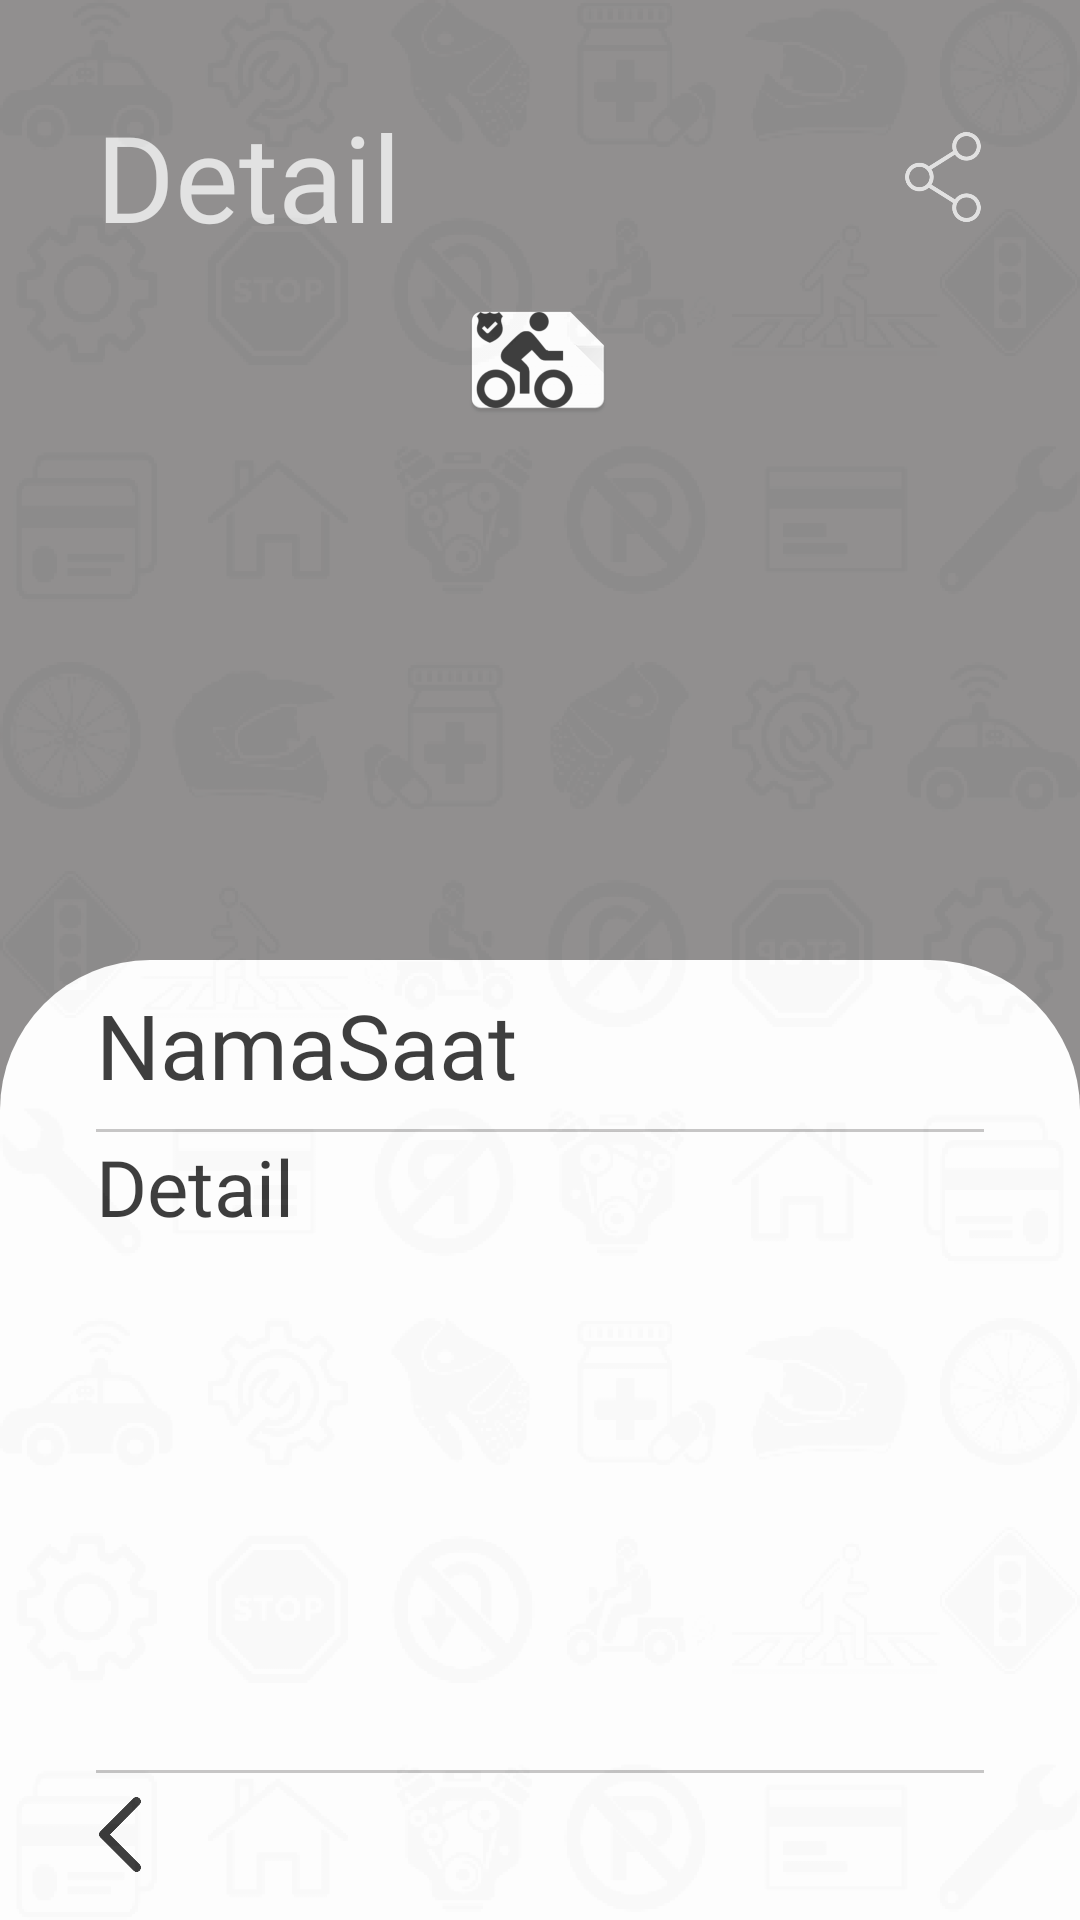

Write the Android layout XML for this screen, with the resource values it uses.
<!-- AndroidManifest.xml: application theme AppTheme -->
<!-- res/layout/activity_saatbk_detail.xml -->
<?xml version="1.0" encoding="utf-8"?>
<android.support.constraint.ConstraintLayout xmlns:android="http://schemas.android.com/apk/res/android"
    xmlns:app="http://schemas.android.com/apk/res-auto"
    xmlns:tools="http://schemas.android.com/tools"
    android:id="@+id/constraintLayout"
    android:layout_width="match_parent"
    android:layout_height="match_parent"
    android:background="@drawable/bg"
    tools:context="com.pkbv2.sebelum.SebelumDetail">


    <android.support.constraint.ConstraintLayout

        android:layout_width="match_parent"
        android:layout_height="match_parent"
        android:alpha="0.75"
        android:background="@color/bg_primary"
        tools:layout_editor_absoluteX="29dp"
        tools:layout_editor_absoluteY="-104dp">

        <TextView
            android:id="@+id/textView6"
            android:layout_width="match_parent"
            android:layout_height="wrap_content"
            android:layout_marginStart="32dp"
            android:layout_marginTop="32dp"
            android:layout_marginEnd="8dp"
            android:fontFamily="@font/droid_sans_bold"
            android:text="Detail"
            android:textColor="#FFF"
            android:textSize="40sp"
            android:alpha="0.75"
            app:layout_constraintEnd_toEndOf="parent"
            app:layout_constraintHorizontal_bias="0.0"
            app:layout_constraintStart_toStartOf="parent"
            app:layout_constraintTop_toTopOf="parent" />

        <ImageView
            android:id="@+id/share"
            android:layout_width="40dp"
            android:layout_height="30dp"
            android:layout_marginStart="8dp"
            android:layout_marginTop="44dp"
            android:layout_marginEnd="24dp"
            android:alpha="0.75"
            android:src="@drawable/share_white"
            app:layout_constraintEnd_toEndOf="parent"
            app:layout_constraintHorizontal_bias="0.994"
            app:layout_constraintStart_toStartOf="parent"
            app:layout_constraintTop_toTopOf="parent" />

        <ImageView
            android:id="@+id/gambar"
            android:layout_width="wrap_content"
            android:layout_height="wrap_content"
            android:layout_alignParentTop="true"
            android:layout_marginStart="8dp"
            android:layout_marginTop="96dp"
            android:layout_marginEnd="8dp"
            android:foregroundGravity="center"
            android:src="@mipmap/ic_launcher"
            app:layout_constraintEnd_toEndOf="parent"
            app:layout_constraintHorizontal_bias="0.498"
            app:layout_constraintStart_toStartOf="parent"
            app:layout_constraintTop_toTopOf="parent" />

        <android.support.constraint.ConstraintLayout
            android:id="@+id/linearLayout"
            android:layout_width="match_parent"
            android:layout_height="match_parent"
            android:layout_marginTop="320dp"
            android:layout_marginBottom="32dp"
            android:background="@drawable/bg_detail"
            android:orientation="vertical"
            app:layout_constraintBottom_toTopOf="@+id/line3"
            app:layout_constraintEnd_toEndOf="parent"
            app:layout_constraintHorizontal_bias="0.0"
            app:layout_constraintStart_toStartOf="parent"
            app:layout_constraintTop_toBottomOf="@+id/gambar">


            <TextView
                android:id="@+id/namaSaatbk"
                android:layout_width="wrap_content"
                android:layout_height="wrap_content"
                android:layout_marginStart="32dp"
                android:layout_marginTop="8dp"
                android:layout_marginEnd="32dp"
                android:fontFamily="@font/droid_sans_bold"
                android:text="NamaSaat"
                android:textColor="#000"
                android:textSize="30sp"
                android:maxLines="2"
                app:layout_constraintEnd_toEndOf="parent"
                app:layout_constraintHorizontal_bias="0.0"
                app:layout_constraintStart_toStartOf="parent"
                app:layout_constraintTop_toTopOf="parent" />

            <View
                android:id="@+id/view"
                android:layout_width="match_parent"
                android:layout_height="1dp"
                android:layout_marginStart="32dp"
                android:layout_marginTop="8dp"
                android:layout_marginBottom="0dp"
                android:layout_marginEnd="32dp"
                android:alpha="0.5"
                android:background="@color/bg_primary"
                app:layout_constraintEnd_toEndOf="parent"
                app:layout_constraintHorizontal_bias="0.0"
                app:layout_constraintStart_toStartOf="parent"
                app:layout_constraintTop_toBottomOf="@+id/namaSaatbk" />

            <ScrollView
                android:scrollbars="none"
                android:id="@+id/scr"
                android:layout_width="match_parent"
                android:layout_height="match_parent"
                android:layout_marginTop="58dp"
                android:layout_marginBottom="18dp"
                app:layout_constraintTop_toBottomOf="@+id/view"
                tools:layout_editor_absoluteX="16dp">

                <TextView
                    android:id="@+id/detail"
                    android:layout_width="wrap_content"
                    android:layout_height="wrap_content"
                    android:layout_marginStart="32dp"
                    android:layout_marginEnd="32dp"
                    android:text="Detail"
                    android:textColor="#000"
                    android:textSize="26sp"
                    android:fontFamily="@font/droid_sans"
                    app:layout_constraintStart_toStartOf="parent"/>
            </ScrollView>

        </android.support.constraint.ConstraintLayout>

        <LinearLayout
            android:id="@+id/line3"
            android:layout_width="match_parent"
            android:layout_height="wrap_content"
            android:background="#FFF"
            android:orientation="vertical"
            app:layout_constraintBottom_toBottomOf="parent">

            <View
                android:alpha="0.5"
                android:background="@color/bg_primary"
                android:layout_marginStart="32dp"
                android:layout_marginEnd="32dp"
                android:layout_width="match_parent"
                android:layout_height="1dp"/>
            <ImageView
                android:id="@+id/back"
                android:layout_width="32dp"
                android:layout_height="25dp"
                android:layout_marginStart="24dp"
                android:layout_marginTop="8dp"
                android:layout_marginBottom="16dp"
                android:src="@drawable/back"
                app:layout_constraintBottom_toBottomOf="parent"
                app:layout_constraintStart_toStartOf="parent" />
        </LinearLayout>

    </android.support.constraint.ConstraintLayout>

</android.support.constraint.ConstraintLayout>
<!-- resources referenced by this layout -->
<resources>
  <color name="bg_primary">#6E6C6C</color>
  <!-- drawable back: png bitmap (drawable-hdpi, 4813 bytes) -->
  <!-- drawable bg: png bitmap (drawable-hdpi, 188109 bytes) -->
  <!-- drawable bg_detail (drawable) -->
  <?xml version="1.0" encoding="utf-8"?>
  <shape xmlns:android="http://schemas.android.com/apk/res/android">
  
      <solid
          android:color="#FFF"/>
  
      <corners
          android:topLeftRadius="50dp"
          android:topRightRadius="50dp"/>
  </shape>
  <!-- drawable share_white: png bitmap (drawable-hdpi, 16079 bytes) -->
  <!-- mipmap ic_launcher: png bitmap (drawable, 6410 bytes) -->
  <style name="AppTheme" parent="Theme.AppCompat.Light.NoActionBar">
      </style>
</resources>
